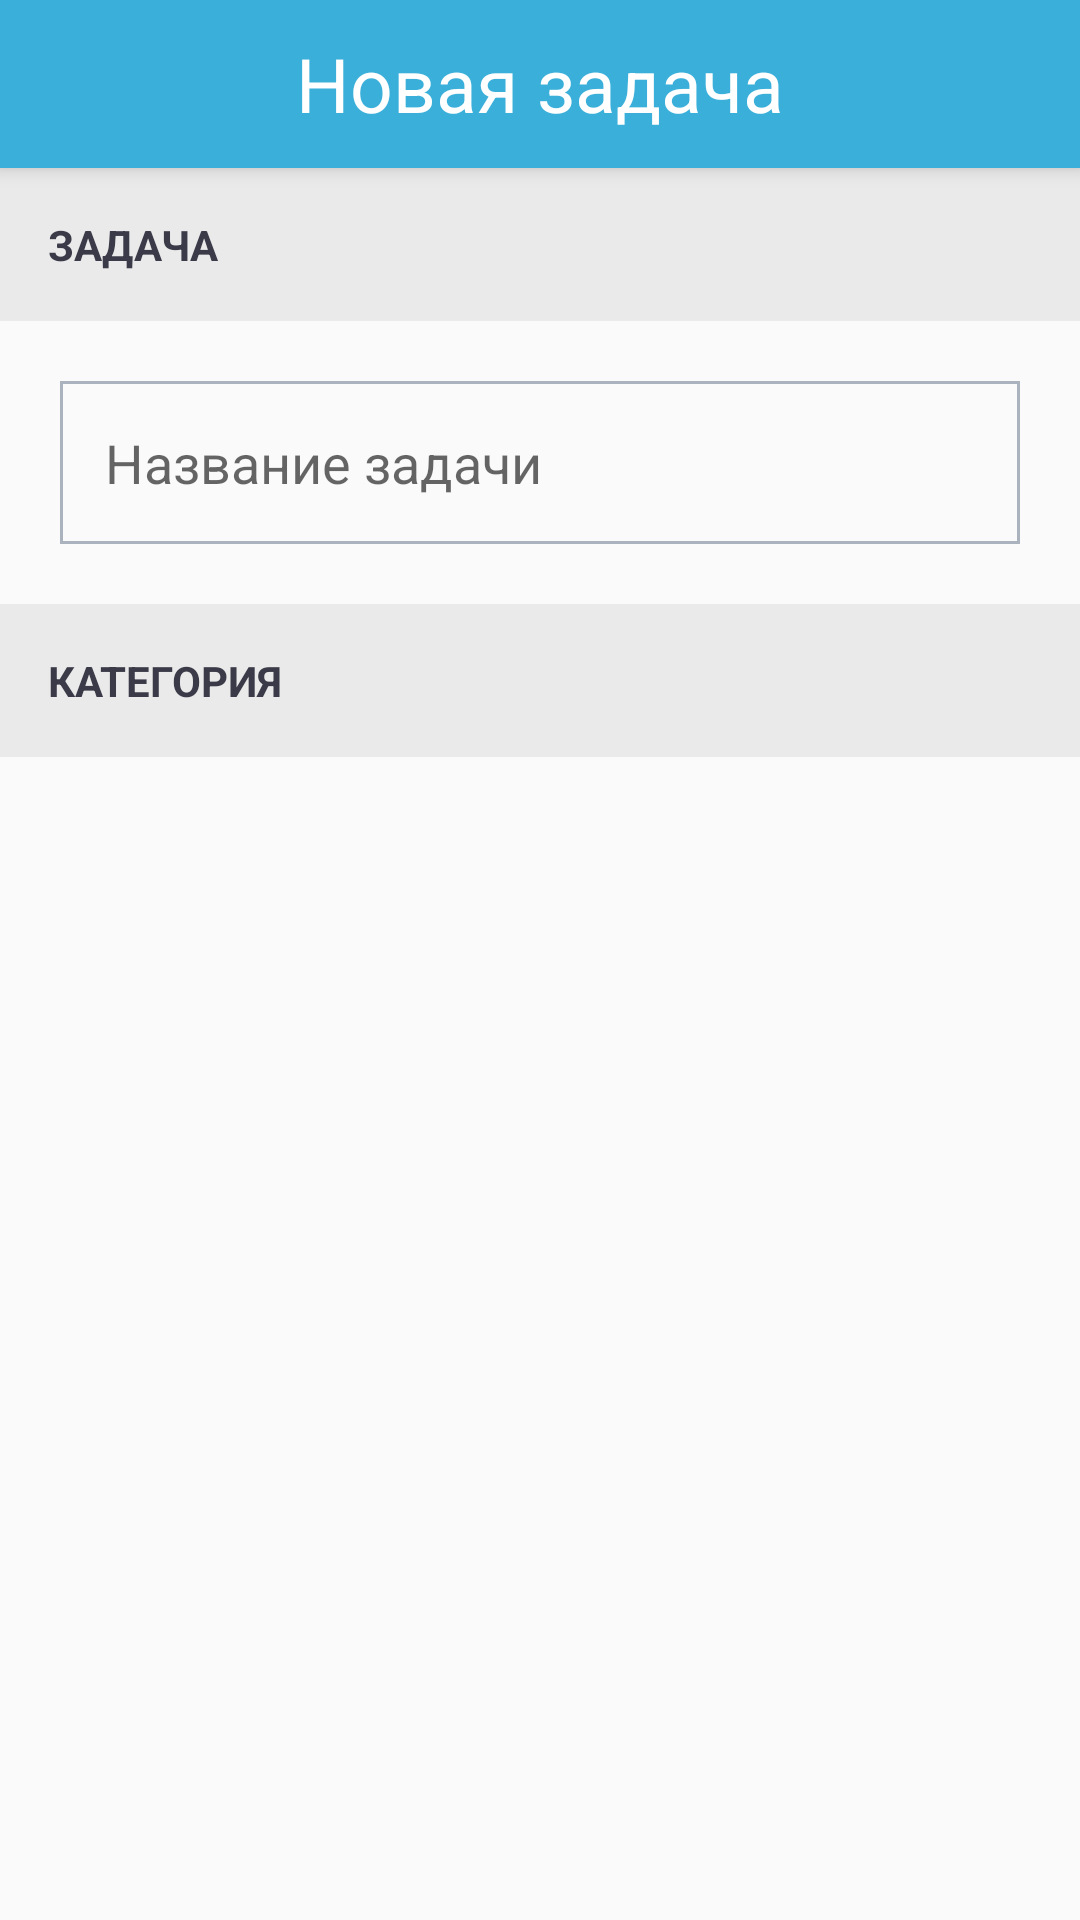

Layout XML and referenced resources for this Android screen:
<!-- AndroidManifest.xml: activity theme AppTheme.NoActionBar -->
<!-- res/layout/activity_todo_create.xml -->
<?xml version="1.0" encoding="utf-8"?>
<android.support.design.widget.CoordinatorLayout xmlns:android="http://schemas.android.com/apk/res/android"
    xmlns:app="http://schemas.android.com/apk/res-auto"
    xmlns:tools="http://schemas.android.com/tools"
    android:layout_width="match_parent"
    android:layout_height="match_parent"
    tools:context=".TodoCreateActivity">

    <android.support.design.widget.AppBarLayout
        android:layout_width="match_parent"
        android:layout_height="wrap_content"
        android:theme="@style/AppTheme.AppBarOverlay">

        <android.support.v7.widget.Toolbar
            android:id="@+id/toolbar"
            android:layout_width="match_parent"
            android:layout_height="wrap_content"
            android:background="?attr/colorPrimary"
            app:popupTheme="@style/AppTheme.PopupOverlay">

            <TextView
                android:id="@+id/toolbar_title"
                android:layout_width="wrap_content"
                android:layout_height="wrap_content"
                android:layout_gravity="center"
                android:text="Новая задача"
                android:textColor="#FFF"
                android:textSize="25sp" />


        </android.support.v7.widget.Toolbar>

    </android.support.design.widget.AppBarLayout>

    <include layout="@layout/content_todo_create" />

</android.support.design.widget.CoordinatorLayout>
<!-- res/layout/content_todo_create.xml (included above) -->
<?xml version="1.0" encoding="utf-8"?>
<LinearLayout xmlns:android="http://schemas.android.com/apk/res/android"
    xmlns:app="http://schemas.android.com/apk/res-auto"
    xmlns:tools="http://schemas.android.com/tools"
    android:layout_width="match_parent"
    android:layout_height="match_parent"
    app:layout_behavior="@string/appbar_scrolling_view_behavior"
    tools:context=".TodoCreateActivity"
    tools:showIn="@layout/activity_todo_create"
    android:orientation="vertical">

    <TextView
        android:id="@+id/textSeparator"
        fontPath="fonts/OpenSans-Semibold.ttf"
        android:layout_width="fill_parent"
        android:layout_height="wrap_content"
        android:background="#eaeaea"
        android:gravity="center"
        android:padding="16dp"
        android:text="ЗАДАЧА"
        android:textAlignment="viewStart"
        android:textAllCaps="true"
        android:textColor="@color/systemBlackColor"
        android:textSize="14sp"
        android:textStyle="bold"
        android:visibility="visible" />

    <EditText
        android:id="@+id/editText"
        android:layout_width="match_parent"
        android:layout_height="wrap_content"
        android:background="@drawable/textinputborder"
        android:ems="10"
        android:hint="Название задачи"
        android:inputType="text"
        android:padding="15dp"
        android:layout_margin="20dp"
        tools:layout_editor_absoluteX="0dp"
        tools:layout_editor_absoluteY="44dp" />

    <TextView
        android:id="@+id/textSeparator2"
        fontPath="fonts/OpenSans-Semibold.ttf"
        android:layout_width="match_parent"
        android:layout_height="wrap_content"
        android:background="#eaeaea"
        android:gravity="center"
        android:padding="16dp"
        android:text="КАТЕГОРИЯ"
        android:textAlignment="viewStart"
        android:textAllCaps="true"
        android:textColor="@color/systemBlackColor"
        android:textSize="14sp"
        android:textStyle="bold"
        android:visibility="visible" />
    <ListView
        android:choiceMode="singleChoice"
        android:id="@+id/listView"
        android:layout_width="match_parent"
        android:layout_height="wrap_content">

    </ListView>

</LinearLayout>
<!-- resources referenced by this layout -->
<resources>
  <color name="systemBlackColor">#3A3A48</color>
  <!-- drawable textinputborder (drawable) -->
  <?xml version="1.0" encoding="utf-8"?>
  <shape xmlns:android="http://schemas.android.com/apk/res/android"
  
      android:thickness="0dp"
  
      android:shape="rectangle">
      <stroke android:width="1dp"
  
          android:color="#a9b2bd"/>
      <corners android:radius="0dp" />
  </shape>
  <style name="AppTheme.AppBarOverlay" parent="ThemeOverlay.AppCompat.Dark.ActionBar" />
  <style name="AppTheme.PopupOverlay" parent="ThemeOverlay.AppCompat.Light" />
  <style name="AppTheme.NoActionBar">
          
          <item name="windowActionBar">false</item>
          <item name="windowNoTitle">true</item>
      </style>
</resources>
